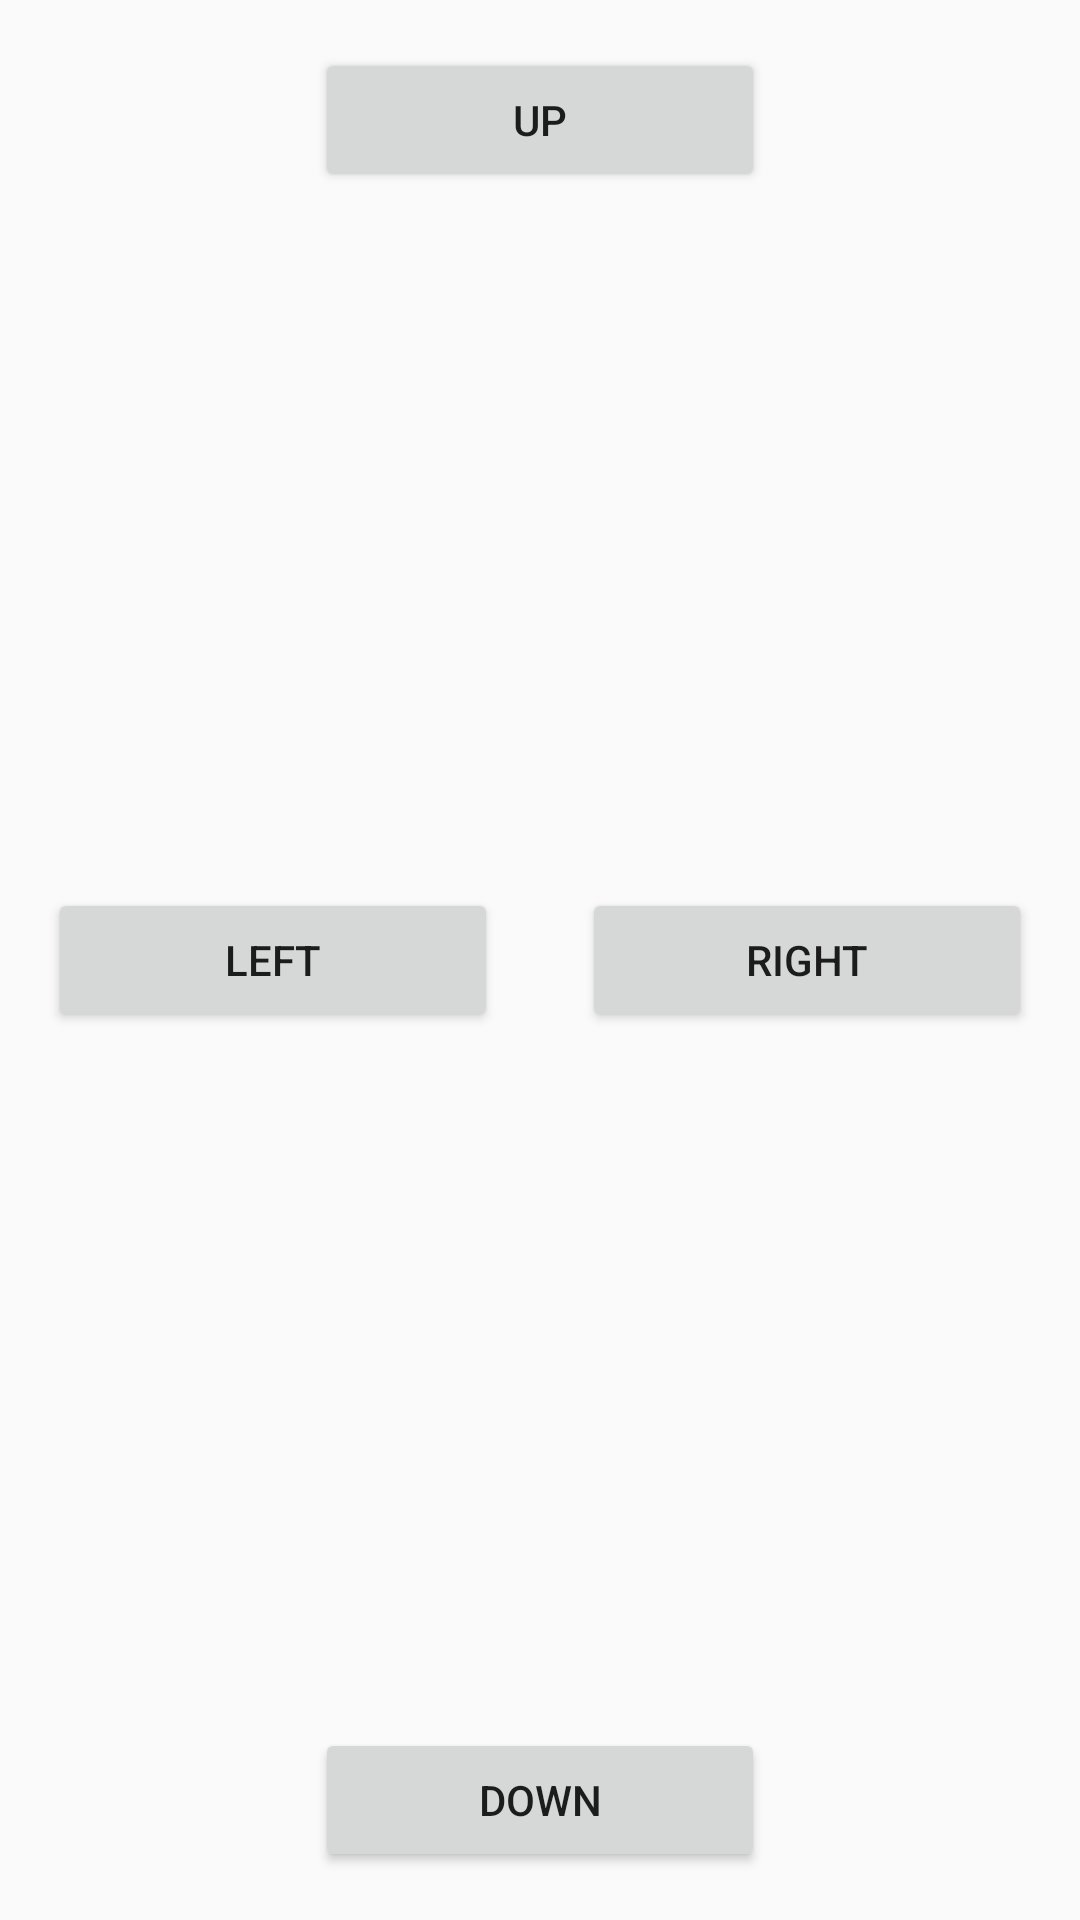

Android layout source for this screen:
<!-- AndroidManifest.xml: application theme AppTheme.NoActionBar -->
<!-- res/layout/content_custom_hint.xml -->
<?xml version="1.0" encoding="utf-8"?>
<RelativeLayout
    xmlns:android="http://schemas.android.com/apk/res/android"
    xmlns:app="http://schemas.android.com/apk/res-auto"
    xmlns:tools="http://schemas.android.com/tools"
    android:layout_width="match_parent"
    android:layout_height="match_parent"
    app:layout_behavior="@string/appbar_scrolling_view_behavior"
    tools:context=".CustomHintActivity"
    tools:showIn="@layout/activity_custom_hint"
    android:paddingRight="@dimen/activity_horizontal_margin"
    android:paddingLeft="@dimen/activity_horizontal_margin"
    android:paddingTop="@dimen/activity_vertical_margin"
    android:paddingBottom="@dimen/activity_vertical_margin">


    <Button
        android:id="@+id/button_up"
        android:layout_width="150dp"
        android:layout_height="wrap_content"
        android:text="UP"
        android:layout_alignParentTop="true"
        android:layout_centerHorizontal="true"/>

    <Button
        android:id="@+id/button_down"
        android:layout_width="150dp"
        android:layout_height="wrap_content"
        android:text="DOWN"
        android:layout_alignParentBottom="true"
        android:layout_centerHorizontal="true"/>

    <Button
        android:id="@+id/button_right"
        android:layout_width="150dp"
        android:layout_height="wrap_content"
        android:text="RIGHT"
        android:layout_alignParentRight="true"
        android:layout_centerVertical="true"/>

    <Button
        android:id="@+id/button_left"
        android:layout_width="150dp"
        android:layout_height="wrap_content"
        android:text="LEFT"
        android:layout_alignParentLeft="true"
        android:layout_centerVertical="true"/>

</RelativeLayout>
<!-- res/layout/activity_custom_hint.xml (included above) -->
<?xml version="1.0" encoding="utf-8"?>
<android.support.design.widget.CoordinatorLayout xmlns:android="http://schemas.android.com/apk/res/android"
    xmlns:app="http://schemas.android.com/apk/res-auto"
    xmlns:tools="http://schemas.android.com/tools"
    android:layout_width="match_parent"
    android:layout_height="match_parent"
    android:fitsSystemWindows="true"
    tools:context=".MainActivity">

    <android.support.design.widget.AppBarLayout
        android:layout_width="match_parent"
        android:layout_height="wrap_content"
        android:theme="@style/AppTheme.AppBarOverlay">

        <android.support.v7.widget.Toolbar
            android:id="@+id/toolbar"
            android:layout_width="match_parent"
            android:layout_height="?attr/actionBarSize"
            android:background="?attr/colorPrimary"
            app:popupTheme="@style/AppTheme.PopupOverlay" />

    </android.support.design.widget.AppBarLayout>

    <include layout="@layout/content_custom_hint" />

</android.support.design.widget.CoordinatorLayout>
<!-- resources referenced by this layout -->
<resources>
  <dimen name="activity_horizontal_margin">16dp</dimen>
  <dimen name="activity_vertical_margin">16dp</dimen>
  <style name="AppTheme.AppBarOverlay" parent="ThemeOverlay.AppCompat.Dark.ActionBar" />
  <style name="AppTheme.PopupOverlay" parent="ThemeOverlay.AppCompat.Light" />
  <style name="AppTheme.NoActionBar">
          <item name="windowActionBar">false</item>
          <item name="windowNoTitle">true</item>
      </style>
</resources>
